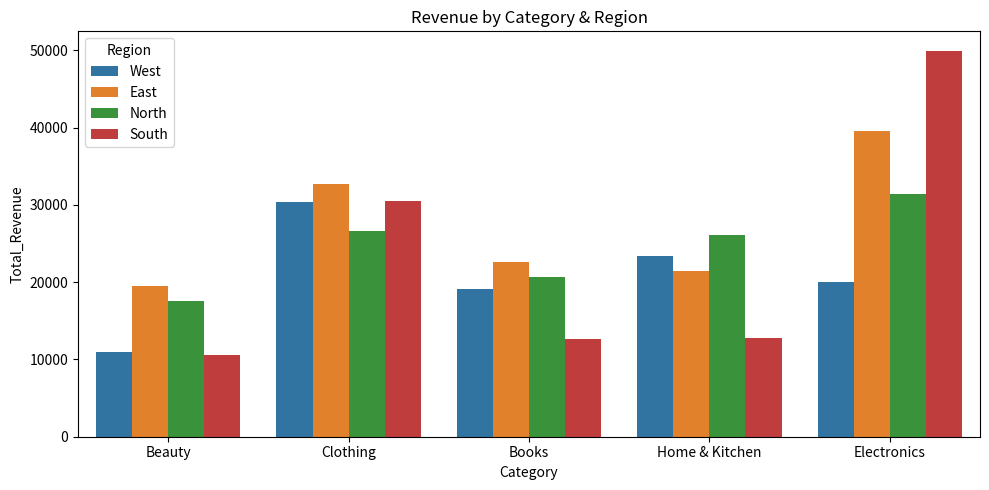

Write the Python code that produced this figure.
import pandas as pd
import numpy as np
import matplotlib.pyplot as plt
import seaborn as sns

# 1. Dataset Generation
np.random.seed(42)
dates = pd.date_range(start='2026-01-01', periods=120, freq='D')
categories = ['Electronics', 'Clothing', 'Home & Kitchen', 'Books', 'Beauty']
regions = ['North', 'South', 'East', 'West']

data = {
    'Transaction_ID': range(1001, 1501),
    'Date': np.random.choice(dates, 500),
    'Category': np.random.choice(categories, 500, p=[0.3, 0.25, 0.2, 0.15, 0.1]),
    'Region': np.random.choice(regions, 500),
    'Unit_Price': np.random.uniform(15.0, 450.0, 500),
    'Quantity': np.random.randint(1, 8, 500)
}

df = pd.DataFrame(data)
df['Total_Revenue'] = df['Unit_Price'] * df['Quantity']

# 2. Key Metrics
print("=== BUSINESS SALES PERFORMANCE REPORT ===")
print(f"Total Revenue     : ${df['Total_Revenue'].sum():,.2f}")
print(f"Total Units Sold  : {df['Quantity'].sum():,}")
print(f"Avg Order Value   : ${df['Total_Revenue'].mean():,.2f}")

# 3. Save Visualization Plot
plt.figure(figsize=(10, 5))
sns.barplot(data=df, x='Category', y='Total_Revenue', hue='Region', estimator=sum, errorbar=None)
plt.title('Revenue by Category & Region')
plt.tight_layout()
plt.savefig('sales_performance.png')
plt.close()
